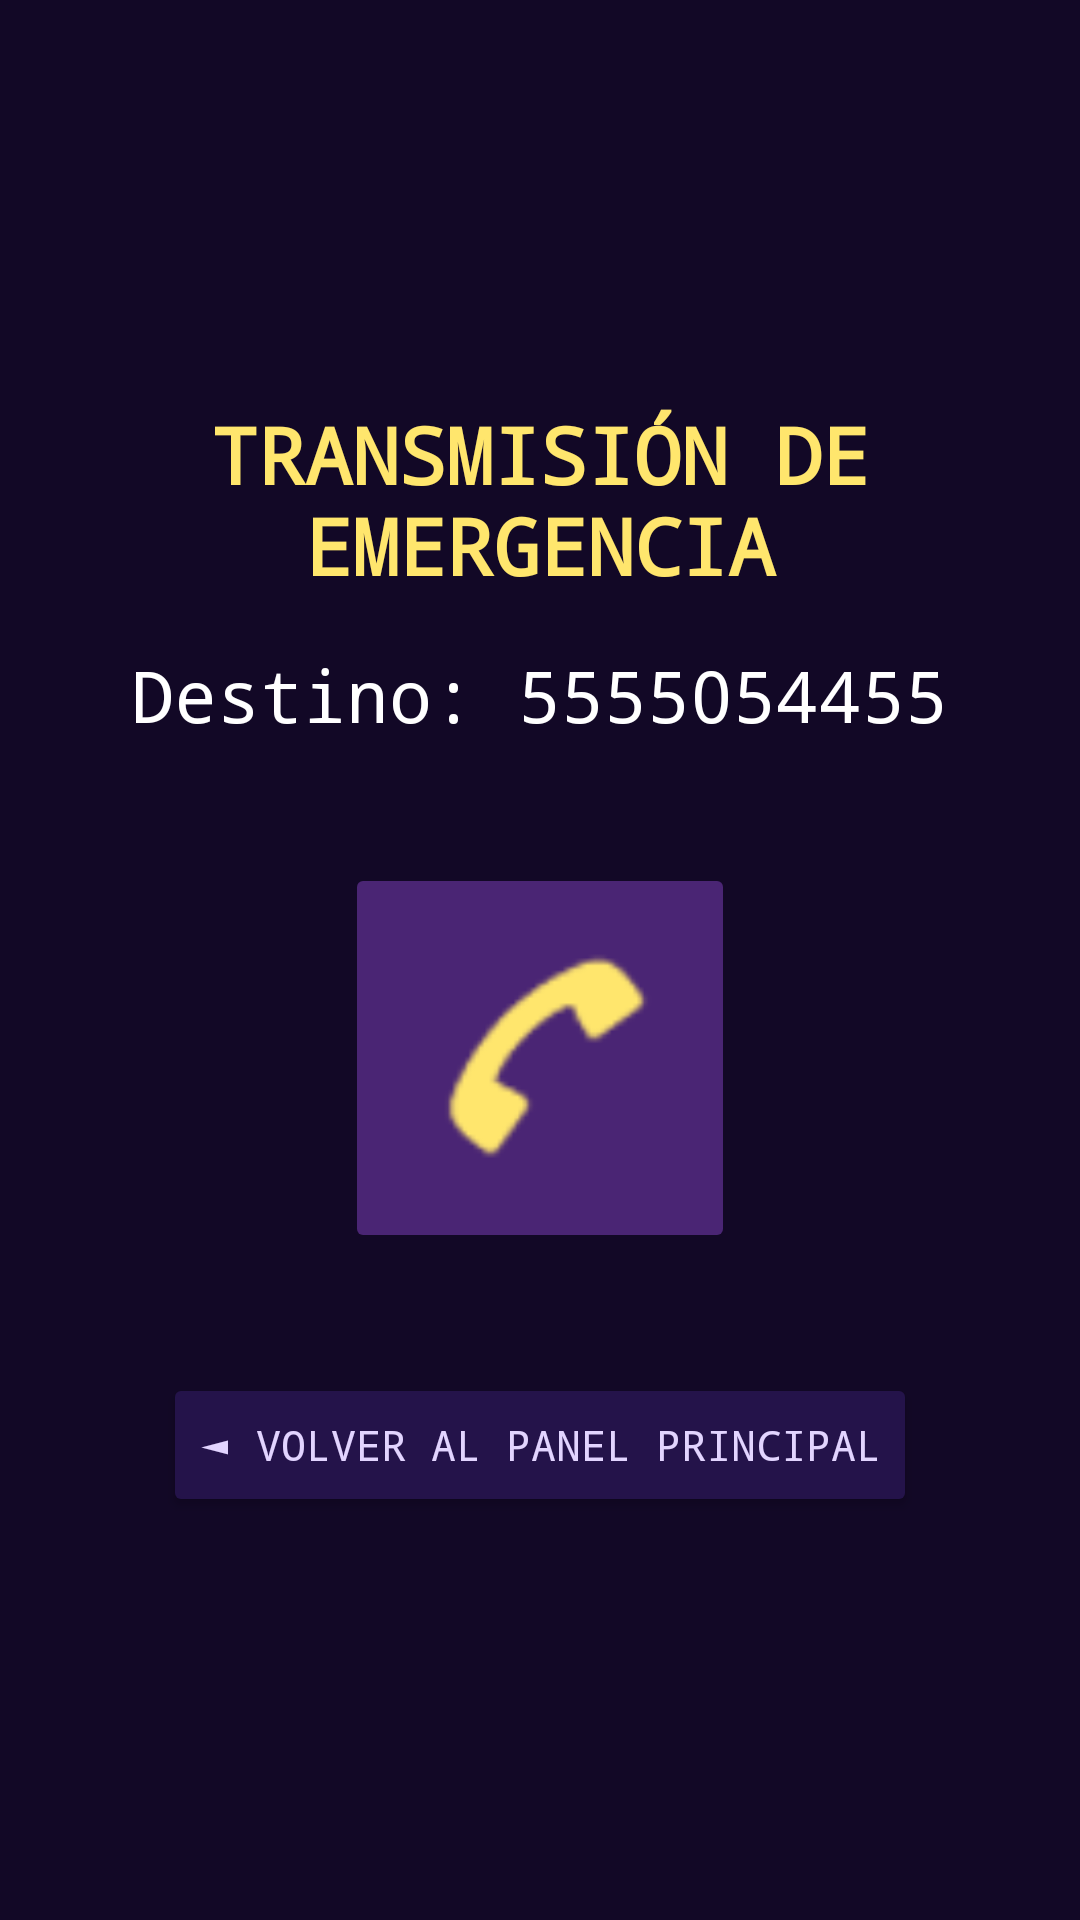

Here is an Android app screen rendered from its layout file. Give the layout XML and the strings, colors and styles it references.
<!-- AndroidManifest.xml: application theme Theme.AppCompat.DayNight.NoActionBar -->
<!-- res/layout/activity_call.xml -->
<?xml version="1.0" encoding="utf-8"?>
<LinearLayout xmlns:android="http://schemas.android.com/apk/res/android"
    xmlns:app="http://schemas.android.com/apk/res-auto"
    android:layout_width="match_parent"
    android:layout_height="match_parent"
    android:background="@color/wm_bg_dark"
    android:gravity="center"
    android:orientation="vertical"
    android:padding="24dp">

    
    <TextView
        android:id="@+id/tvTituloLlamada"
        android:layout_width="wrap_content"
        android:layout_height="wrap_content"
        android:layout_marginBottom="16dp"
        android:fontFamily="monospace"
        android:gravity="center"
        android:text="TRANSMISIÓN DE EMERGENCIA"
        android:textColor="@color/oneshot_yellow"
        android:textSize="26sp"
        android:textStyle="bold" />

    <TextView
        android:id="@+id/tvNumeroLlamada"
        android:layout_width="wrap_content"
        android:layout_height="wrap_content"
        android:layout_marginBottom="40dp"
        android:fontFamily="monospace"
        android:gravity="center"
        android:text="Destino: 5555054455"
        android:textColor="@color/white"
        android:textSize="24sp" />

    
    <ImageButton
        android:id="@+id/btnEjecutarLlamada"
        android:layout_width="130dp"
        android:layout_height="130dp"
        android:layout_marginBottom="40dp"
        android:backgroundTint="@color/wm_purple_btn"
        android:contentDescription="Realizar llamada telefónica"
        android:scaleType="fitCenter"
        android:padding="24dp"
        android:src="@android:drawable/sym_action_call"
        app:tint="@color/oneshot_yellow" />

    <Button
        android:id="@+id/btnVolverMain"
        android:layout_width="wrap_content"
        android:layout_height="wrap_content"
        android:backgroundTint="@color/wm_surface"
        android:fontFamily="monospace"
        android:text="◄ VOLVER AL PANEL PRINCIPAL"
        android:textColor="@color/wm_text_light" />

</LinearLayout>
<!-- resources referenced by this layout -->
<resources>
  <color name="oneshot_yellow">#FFE66D</color>
  <color name="white">#FFFFFFFF</color>
  <color name="wm_bg_dark">#120826</color>
  <color name="wm_purple_btn">#4A2574</color>
  <color name="wm_surface">#24134A</color>
  <color name="wm_text_light">#E2D4FF</color>
</resources>
